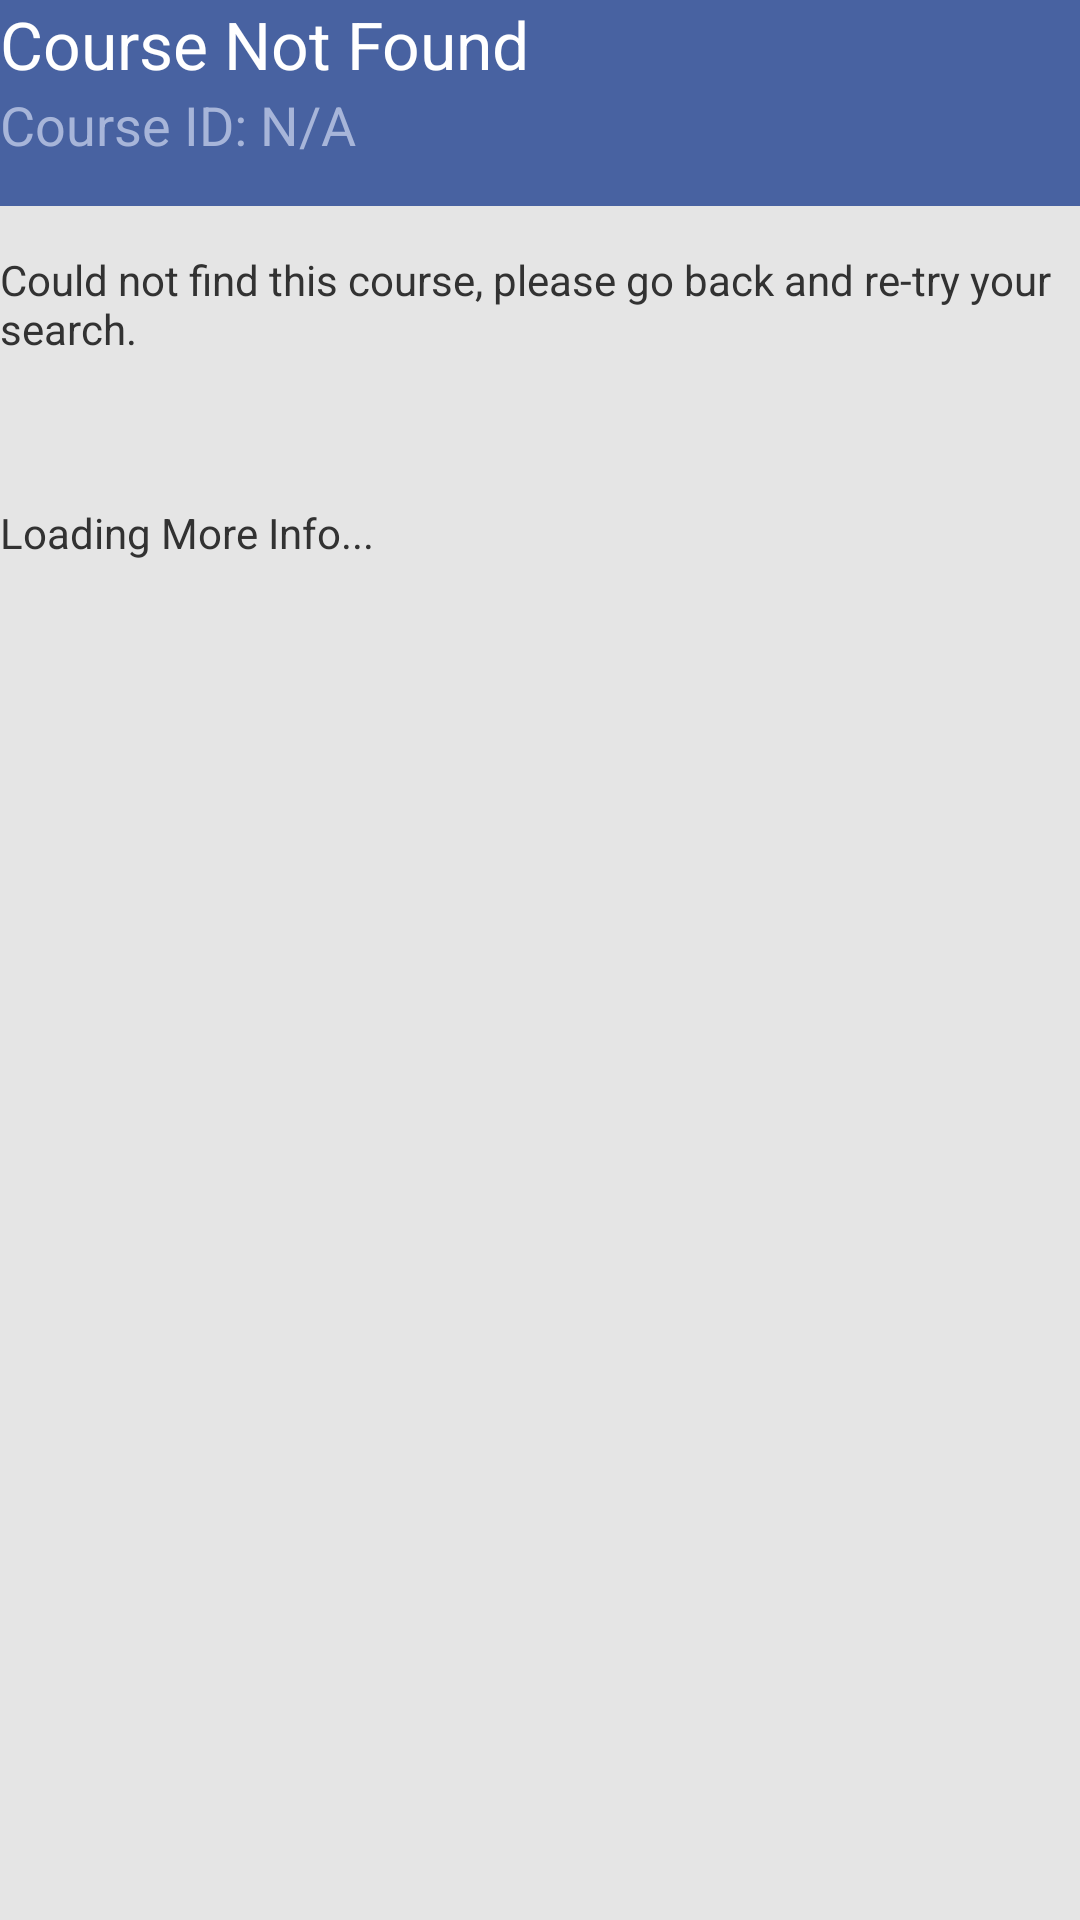

Reconstruct the res/layout file that produces this screen, plus the resources it refers to.
<!-- AndroidManifest.xml: application theme Theme.Transparency -->
<!-- res/layout/activity_class_info.xml -->
<ScrollView  xmlns:android="http://schemas.android.com/apk/res/android"
    xmlns:tools="http://schemas.android.com/tools"
    android:background="#E5E5E5"
    android:layout_width="match_parent"
    android:layout_height="match_parent">

    <RelativeLayout
        android:layout_width="match_parent"
        android:layout_height="match_parent"
        android:layout_marginBottom="@dimen/activity_vertical_margin"
        android:background="#E5E5E5"
        android:fitsSystemWindows="true"
        android:clipToPadding="false"
        tools:context="com.jathusan.uwcourses.ClassInfoActivity">

        <LinearLayout
            android:background="#4862A1"
            android:id="@+id/linear"
            android:orientation="vertical"
            android:paddingBottom="15dp"
            android:layout_width="match_parent"
            android:layout_height="match_parent">

        <TextView
            android:layout_width="wrap_content"
            android:text="Course Not Found"
            android:layout_marginTop="@dimen/activity_vertical_margin"
            android:layout_marginLeft="@dimen/activity_horizontal_margin"
            android:layout_marginRight="@dimen/activity_horizontal_margin"
            android:layout_height="wrap_content"
            android:textAppearance="?android:attr/textAppearanceLarge"
            android:id="@+id/title"
            android:textColor="#FFFFFF"
            android:layout_alignParentTop="true"
            android:layout_alignParentLeft="true"
            android:layout_alignParentStart="true" />

        <TextView
            android:text="Course ID: N/A"
            android:layout_width="wrap_content"
            android:layout_marginLeft="@dimen/activity_horizontal_margin"
            android:layout_marginRight="@dimen/activity_horizontal_margin"
            android:layout_height="wrap_content"
            android:textColor="#A7B5D9"
            android:textAppearance="?android:attr/textAppearanceMedium"
            android:id="@+id/subtitle"
            android:layout_below="@+id/title"
            android:layout_alignParentLeft="true"
            android:layout_alignParentStart="true" />
        </LinearLayout>

        <TextView
            android:text="Could not find this course, please go back and re-try your search."
            android:layout_width="wrap_content"
            android:layout_height="wrap_content"
            android:textAppearance="?android:attr/textAppearanceSmall"
            android:id="@+id/info"
            android:layout_marginLeft="@dimen/activity_horizontal_margin"
            android:layout_marginRight="@dimen/activity_horizontal_margin"
            android:layout_marginTop="15dp"
            android:layout_below="@+id/linear"
            android:layout_alignParentLeft="true"
            android:layout_alignParentStart="true" />

        <TextView
            android:layout_width="wrap_content"
            android:layout_height="wrap_content"
            android:textAppearance="?android:attr/textAppearanceSmall"
            android:id="@+id/moreinfo"
            android:layout_marginLeft="@dimen/activity_horizontal_margin"
            android:layout_marginRight="@dimen/activity_horizontal_margin"
            android:layout_marginTop="15dp"
            android:layout_below="@+id/info"
            android:layout_alignParentLeft="true"
            android:layout_alignParentStart="true" />

        <TextView
            android:layout_width="wrap_content"
            android:layout_height="wrap_content"
            android:textAppearance="?android:attr/textAppearanceSmall"
            android:layout_marginLeft="@dimen/activity_horizontal_margin"
            android:layout_marginRight="@dimen/activity_horizontal_margin"
            android:id="@+id/prereq"
            android:autoLink="web"
            android:text="Loading More Info..."
            android:layout_marginTop="15dp"
            android:paddingBottom="10dp"
            android:layout_below="@+id/moreinfo"
            android:layout_alignParentLeft="true"
            android:layout_alignParentStart="true" />

    </RelativeLayout>
</ScrollView>
<!-- resources referenced by this layout -->
<resources>
  <style name="Theme.Transparency" parent="android:Theme.Holo.Light.DarkActionBar">
      </style>
</resources>
